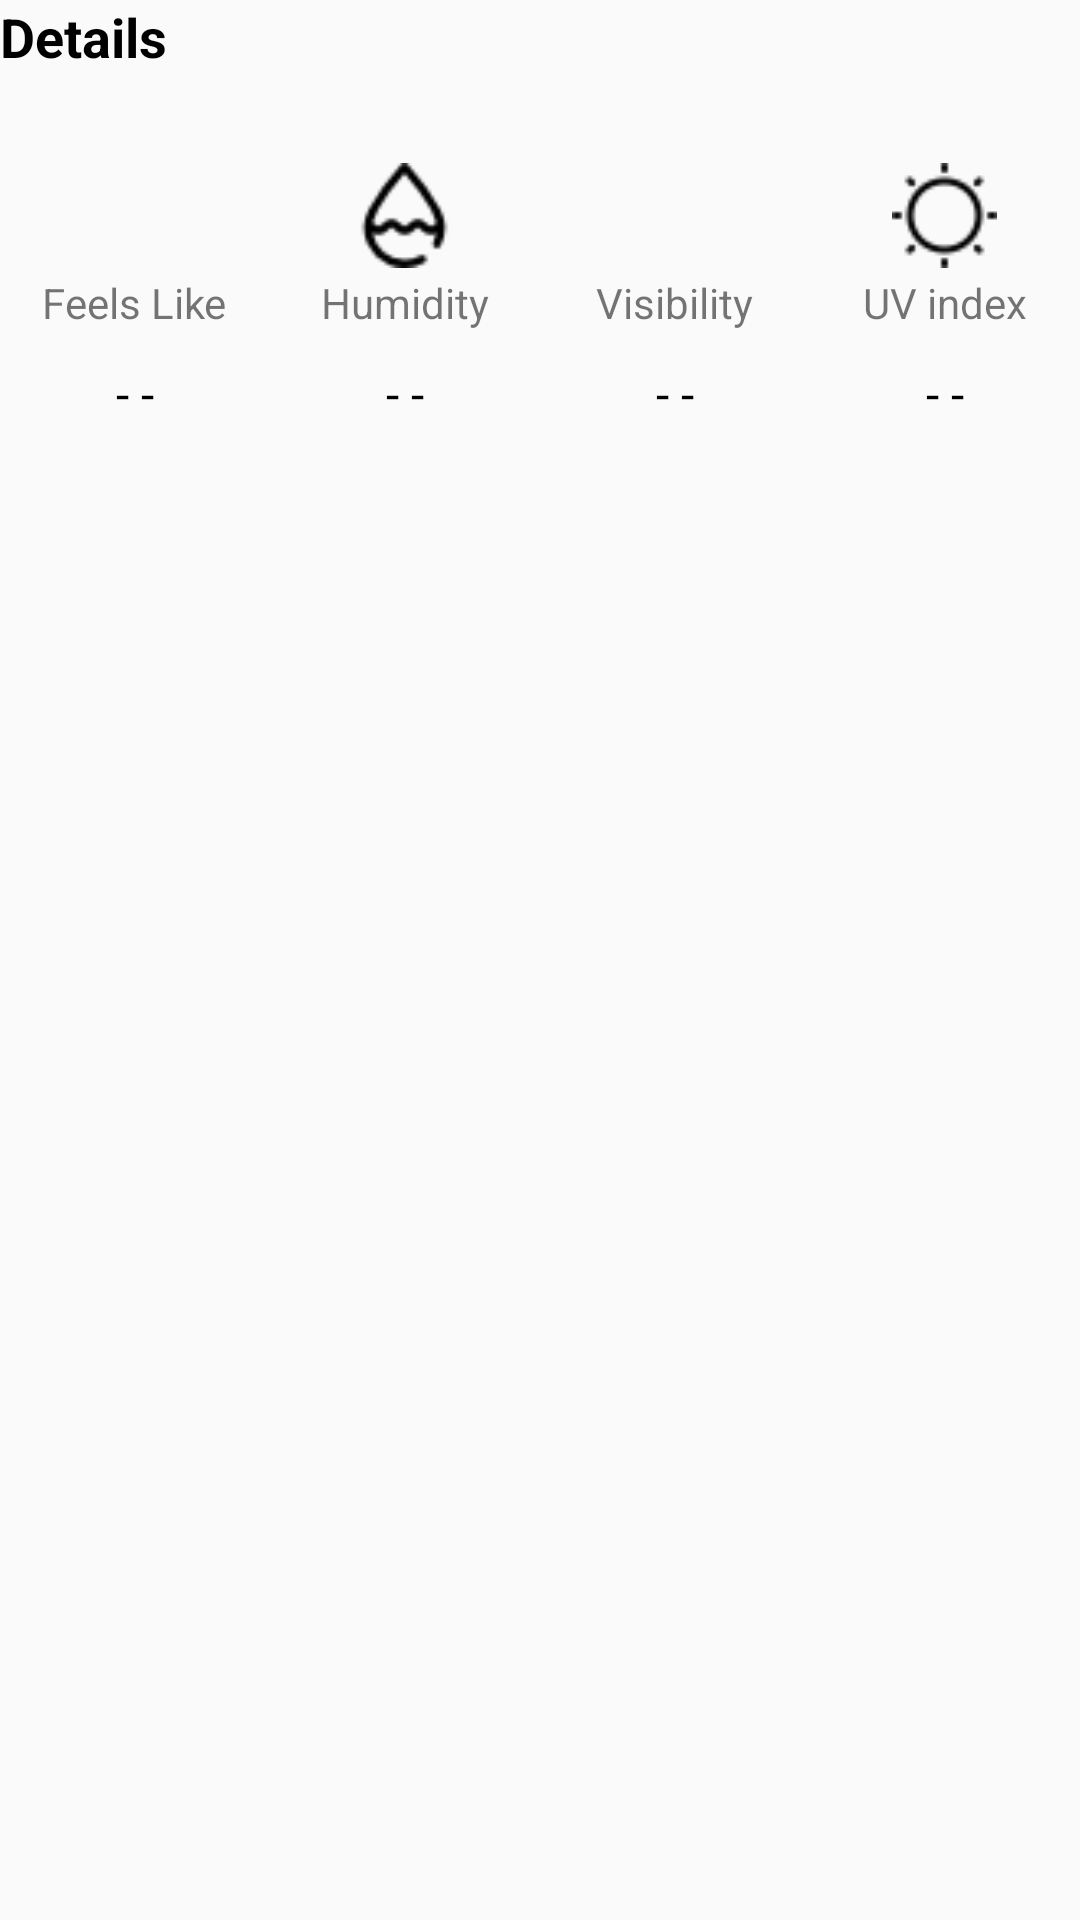

Here is an Android app screen rendered from its layout file. Give the layout XML and the strings, colors and styles it references.
<!-- AndroidManifest.xml: application theme AppTheme -->
<!-- res/layout/now_fragment_detail.xml -->
<?xml version="1.0" encoding="utf-8"?>
<LinearLayout xmlns:android="http://schemas.android.com/apk/res/android"
    xmlns:app="http://schemas.android.com/apk/res-auto"
    android:layout_width="match_parent"
    android:layout_height="wrap_content"
    android:layout_marginTop="@dimen/dms_15dp"
    android:layout_marginBottom="@dimen/dms_15dp"
    android:layout_marginLeft="@dimen/dms_10dp"
    android:layout_marginRight="@dimen/dms_10dp"
    android:orientation="vertical">

    <LinearLayout
        android:layout_width="match_parent"
        android:layout_height="wrap_content"
        android:orientation="vertical">

        <TextView
            android:layout_width="wrap_content"
            android:layout_height="wrap_content"
            android:layout_marginBottom="@dimen/dms_20dp"
            android:text="@string/details"
            android:textColor="@android:color/black"
            android:textSize="@dimen/dm_18sp"
            android:textStyle="bold" />

        <LinearLayout
            android:layout_width="match_parent"
            android:layout_height="match_parent"
            android:layout_marginTop="@dimen/dms_10dp"
            android:layout_marginBottom="@dimen/dms_5dp"
            android:orientation="horizontal"
            android:weightSum="4">

            <LinearLayout
                android:layout_width="@dimen/dms_0dp"
                android:layout_height="wrap_content"
                android:layout_weight="1"
                android:gravity="center"
                android:orientation="vertical">

                <ImageView
                    android:layout_width="@dimen/dms_35dp"
                    android:layout_height="@dimen/dms_35dp"
                    android:src="@drawable/feelslike" />

                <TextView
                    android:layout_width="wrap_content"
                    android:layout_height="wrap_content"
                    android:layout_marginTop="@dimen/dms_2dp"
                    android:text="@string/feels_like"
                    android:textSize="@dimen/dm_14sp" />

                <TextView
                    android:id="@+id/txt_feelsLike"
                    android:layout_width="wrap_content"
                    android:layout_height="wrap_content"
                    android:layout_marginTop="@dimen/dms_10dp"
                    android:text="@string/text_default"
                    android:textColor="@android:color/black"
                    android:textSize="@dimen/dms_16dp" />

            </LinearLayout>

            <LinearLayout
                android:layout_width="@dimen/dms_0dp"
                android:layout_height="wrap_content"
                android:layout_weight="1"
                android:gravity="center"
                android:orientation="vertical">

                <ImageView
                    android:layout_width="@dimen/dms_35dp"
                    android:layout_height="@dimen/dms_35dp"
                    android:src="@drawable/humidity" />

                <TextView
                    android:layout_width="wrap_content"
                    android:layout_height="wrap_content"
                    android:layout_marginTop="@dimen/dms_2dp"
                    android:text="@string/humidity"
                    android:textSize="@dimen/dm_14sp" />

                <TextView
                    android:id="@+id/txt_humidity"
                    android:layout_width="wrap_content"
                    android:layout_height="wrap_content"
                    android:layout_marginTop="@dimen/dms_10dp"
                    android:layout_marginBottom="@dimen/dms_5dp"
                    android:text="@string/text_default"
                    android:textColor="@android:color/black"
                    android:textSize="@dimen/dms_16dp" />

            </LinearLayout>

            <LinearLayout
                android:layout_width="@dimen/dms_0dp"
                android:layout_height="wrap_content"
                android:layout_weight="1"
                android:gravity="center"
                android:orientation="vertical">

                <ImageView
                    android:layout_width="@dimen/dms_35dp"
                    android:layout_height="@dimen/dms_35dp"
                    android:src="@drawable/visibility" />

                <TextView
                    android:layout_width="wrap_content"
                    android:layout_height="wrap_content"
                    android:layout_marginTop="@dimen/dms_2dp"
                    android:text="@string/visibility"
                    android:textSize="@dimen/dm_14sp" />

                <TextView
                    android:id="@+id/txt_visibility"
                    android:layout_width="wrap_content"
                    android:layout_height="wrap_content"
                    android:layout_marginTop="@dimen/dms_10dp"
                    android:text="@string/text_default"
                    android:textColor="@android:color/black"
                    android:textSize="@dimen/dms_16dp" />

            </LinearLayout>

            <LinearLayout
                android:layout_width="@dimen/dms_0dp"
                android:layout_height="wrap_content"
                android:layout_weight="1"
                android:gravity="center"
                android:orientation="vertical">

                <ImageView
                    android:layout_width="@dimen/dms_35dp"
                    android:layout_height="@dimen/dms_35dp"
                    android:src="@drawable/uv" />

                <TextView
                    android:layout_width="wrap_content"
                    android:layout_height="wrap_content"
                    android:layout_marginTop="@dimen/dms_2dp"
                    android:text="@string/midday_uv_index"
                    android:textSize="@dimen/dm_14sp" />

                <TextView
                    android:id="@+id/txt_uv"
                    android:layout_width="wrap_content"
                    android:layout_height="wrap_content"
                    android:layout_marginTop="@dimen/dms_10dp"
                    android:text="@string/text_default"
                    android:textColor="@android:color/black"
                    android:textSize="@dimen/dms_16dp" />

            </LinearLayout>

        </LinearLayout>

    </LinearLayout>

</LinearLayout>
<!-- resources referenced by this layout -->
<resources>
  <dimen name="dm_14sp">14sp</dimen>
  <dimen name="dm_18sp">18sp</dimen>
  <dimen name="dms_0dp">0dp</dimen>
  <dimen name="dms_10dp">10dp</dimen>
  <dimen name="dms_15dp">15dp</dimen>
  <dimen name="dms_16dp">16dp</dimen>
  <dimen name="dms_20dp">20dp</dimen>
  <dimen name="dms_2dp">2dp</dimen>
  <dimen name="dms_35dp">35dp</dimen>
  <dimen name="dms_5dp">5dp</dimen>
  <!-- drawable humidity: png bitmap (drawable-v24, 815 bytes) -->
  <!-- drawable uv: png bitmap (drawable-v24, 689 bytes) -->
  <string name="details">Details</string>
  <string name="feels_like">Feels Like</string>
  <string name="humidity">Humidity</string>
  <string name="midday_uv_index">UV index</string>
  <string name="text_default">- -</string>
  <string name="visibility">Visibility</string>
  <style name="AppTheme" parent="Theme.AppCompat.Light.NoActionBar">
          
          <item name="colorPrimary">@color/colorPrimary</item>
          <item name="colorPrimaryDark">@color/colorPrimaryDark</item>
          <item name="colorAccent">@color/colorAccent</item>
      </style>
  <color name="colorPrimary">#6200EE</color>
  <color name="colorPrimaryDark">#3700B3</color>
  <color name="colorAccent">#03DAC5</color>
</resources>
